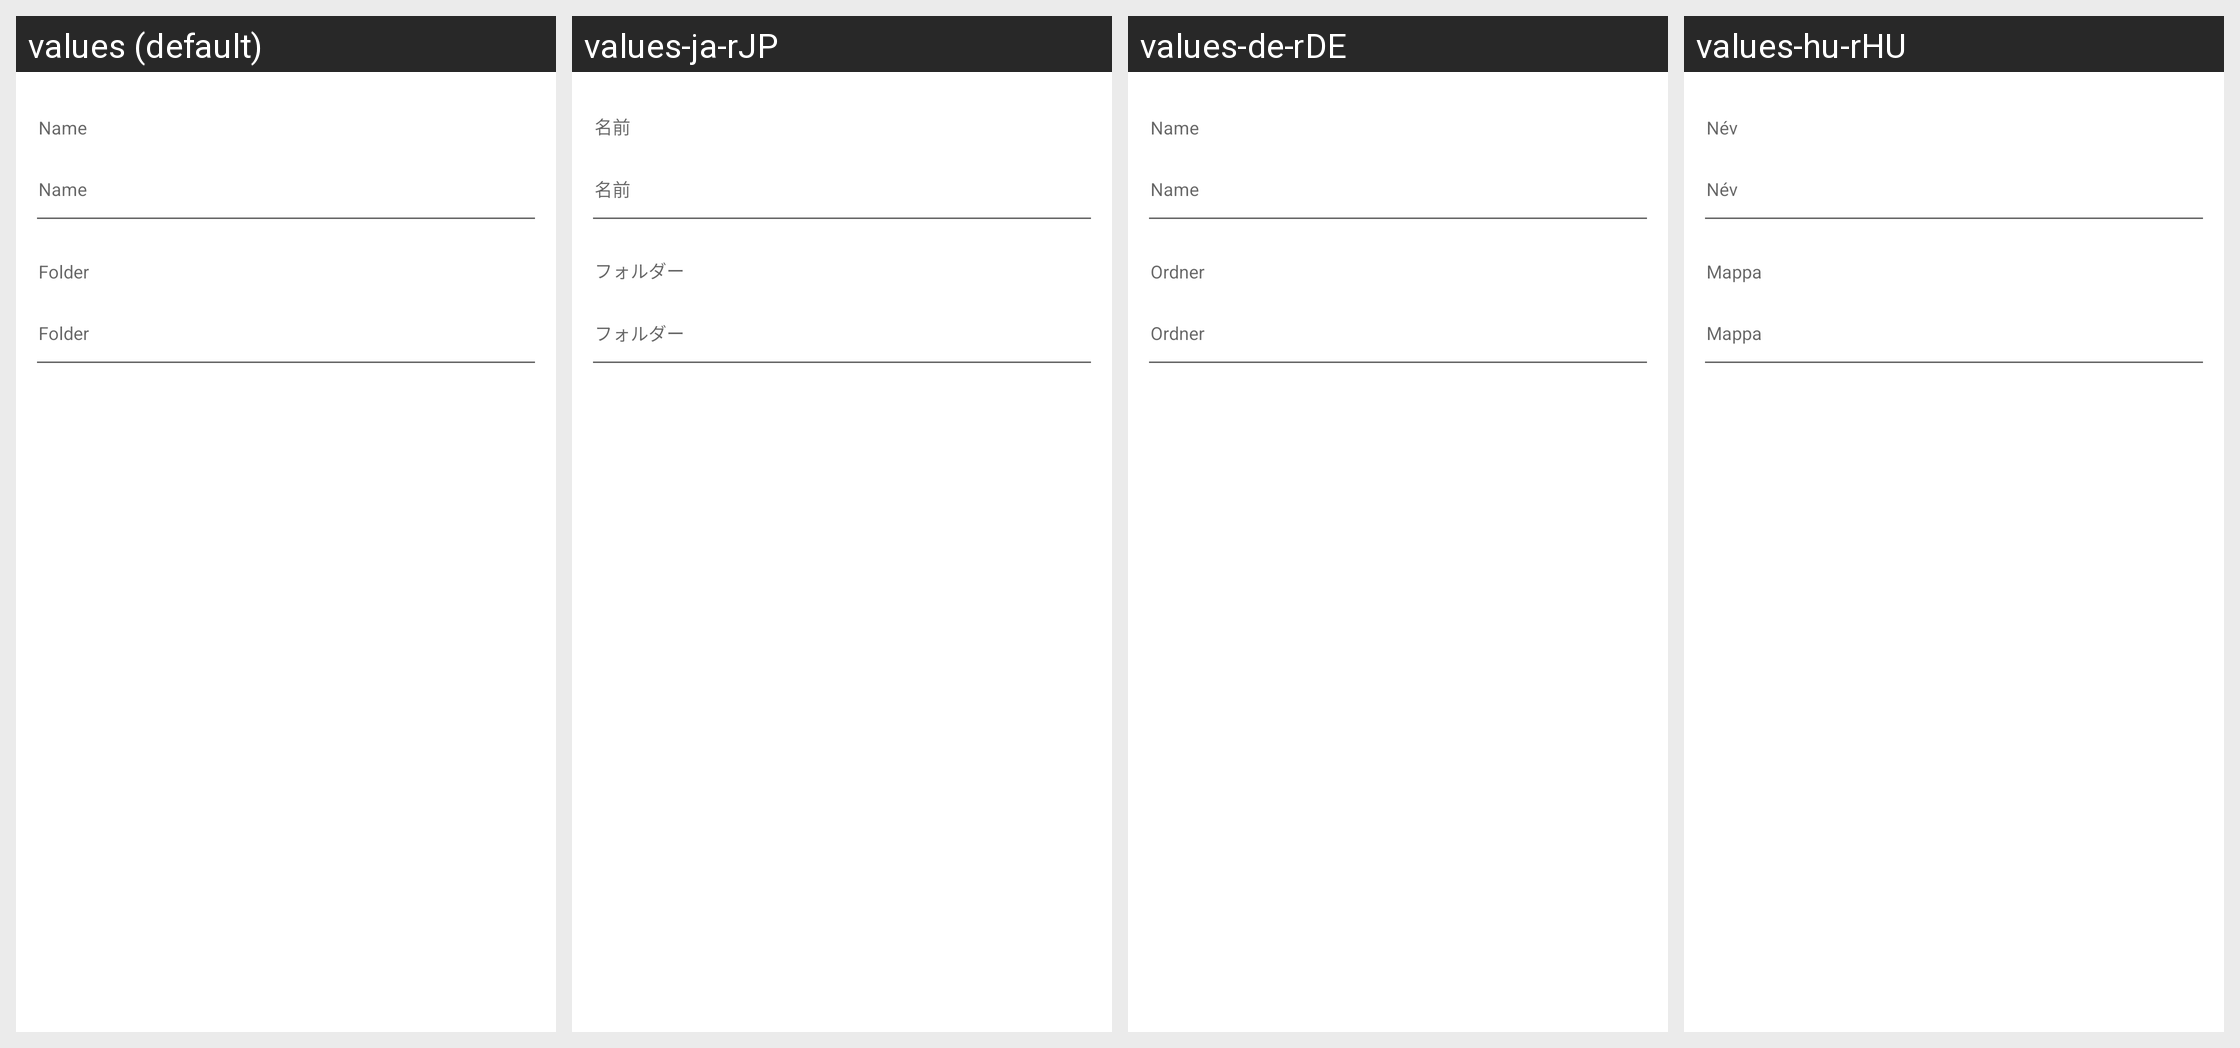

The same Android screen rendered under several of its app's locales, left to right. List the strings drawn on it with the default value and each locale's translation.
Android screen res/layout/dialog_fragment_new_file_details.xml rendered under 4 locales, left to right: values (default), values-ja-rJP, values-de-rDE, values-hu-rHU. Device: Nexus 5 (rendered at 1080×1920; each locale shown at half size, 540×960, under a caption strip naming it); theme Theme.MaterialComponents.DayNight.NoActionBar.
Other locales in the repository, not shown: values-af-rZA, values-ar-rSA, values-az-rAZ, values-be-rBY, values-ca-rES, values-cs-rCZ, values-da-rDK, values-el-rGR, values-es-rES, values-es-rMX, values-fi-rFI, values-fr-rFR, values-gl-rES, values-hi-rIN, values-in-rID, values-it-rIT, values-iw-rIL, values-ko-rKR, values-mn-rMN, values-ms-rMY, values-nl-rNL, values-no-rNO, values-pl-rPL, values-pt-rBR, values-pt-rPT, values-ro-rRO, values-ru-rRU, values-sk-rSK, values-sl-rSI, values-sq-rAL, values-sr-rSP, values-sv-rSE, values-tr-rTR, values-uk-rUA, values-vi-rVN, values-zh-rCN, values-zh-rHK.
Strings drawn on this screen, with the default value and each locale's value (text and hints the layout hard-codes, and strings that could not be matched under every locale, appear in the picture but are not listed):

name
  values: Name
  values-ja-rJP: 名前
  values-de-rDE: Name
  values-hu-rHU: Név

folder
  values: Folder
  values-ja-rJP: フォルダー
  values-de-rDE: Ordner
  values-hu-rHU: Mappa
